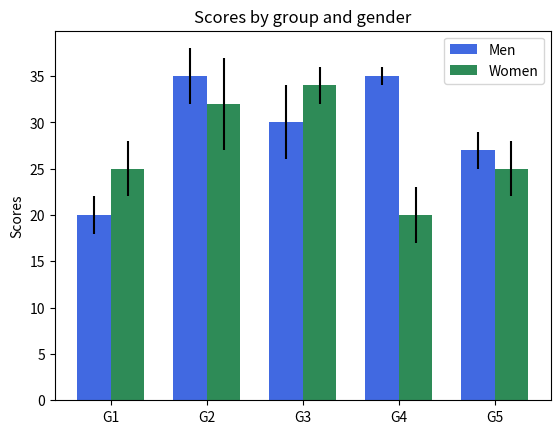

Recreate this plot in Python.
import numpy as np
import matplotlib.pyplot as plt

N = 5
menMeans = (20, 35, 30, 35, 27)
menStd =   (2, 3, 4, 1, 2)

ind = np.arange(N)  # the x locations for the groups
width = 0.35       # the width of the bars

fig = plt.figure()
ax = fig.add_subplot(111)
rects1 = ax.bar(ind, menMeans, width, color='royalblue', yerr=menStd)

womenMeans = (25, 32, 34, 20, 25)
womenStd =   (3, 5, 2, 3, 3)
rects2 = ax.bar(ind+width, womenMeans, width, color='seagreen', yerr=womenStd)

# add some
ax.set_ylabel('Scores')
ax.set_title('Scores by group and gender')
ax.set_xticks(ind + width / 2)
ax.set_xticklabels( ('G1', 'G2', 'G3', 'G4', 'G5') )

ax.legend( (rects1[0], rects2[0]), ('Men', 'Women') )

plt.show()
